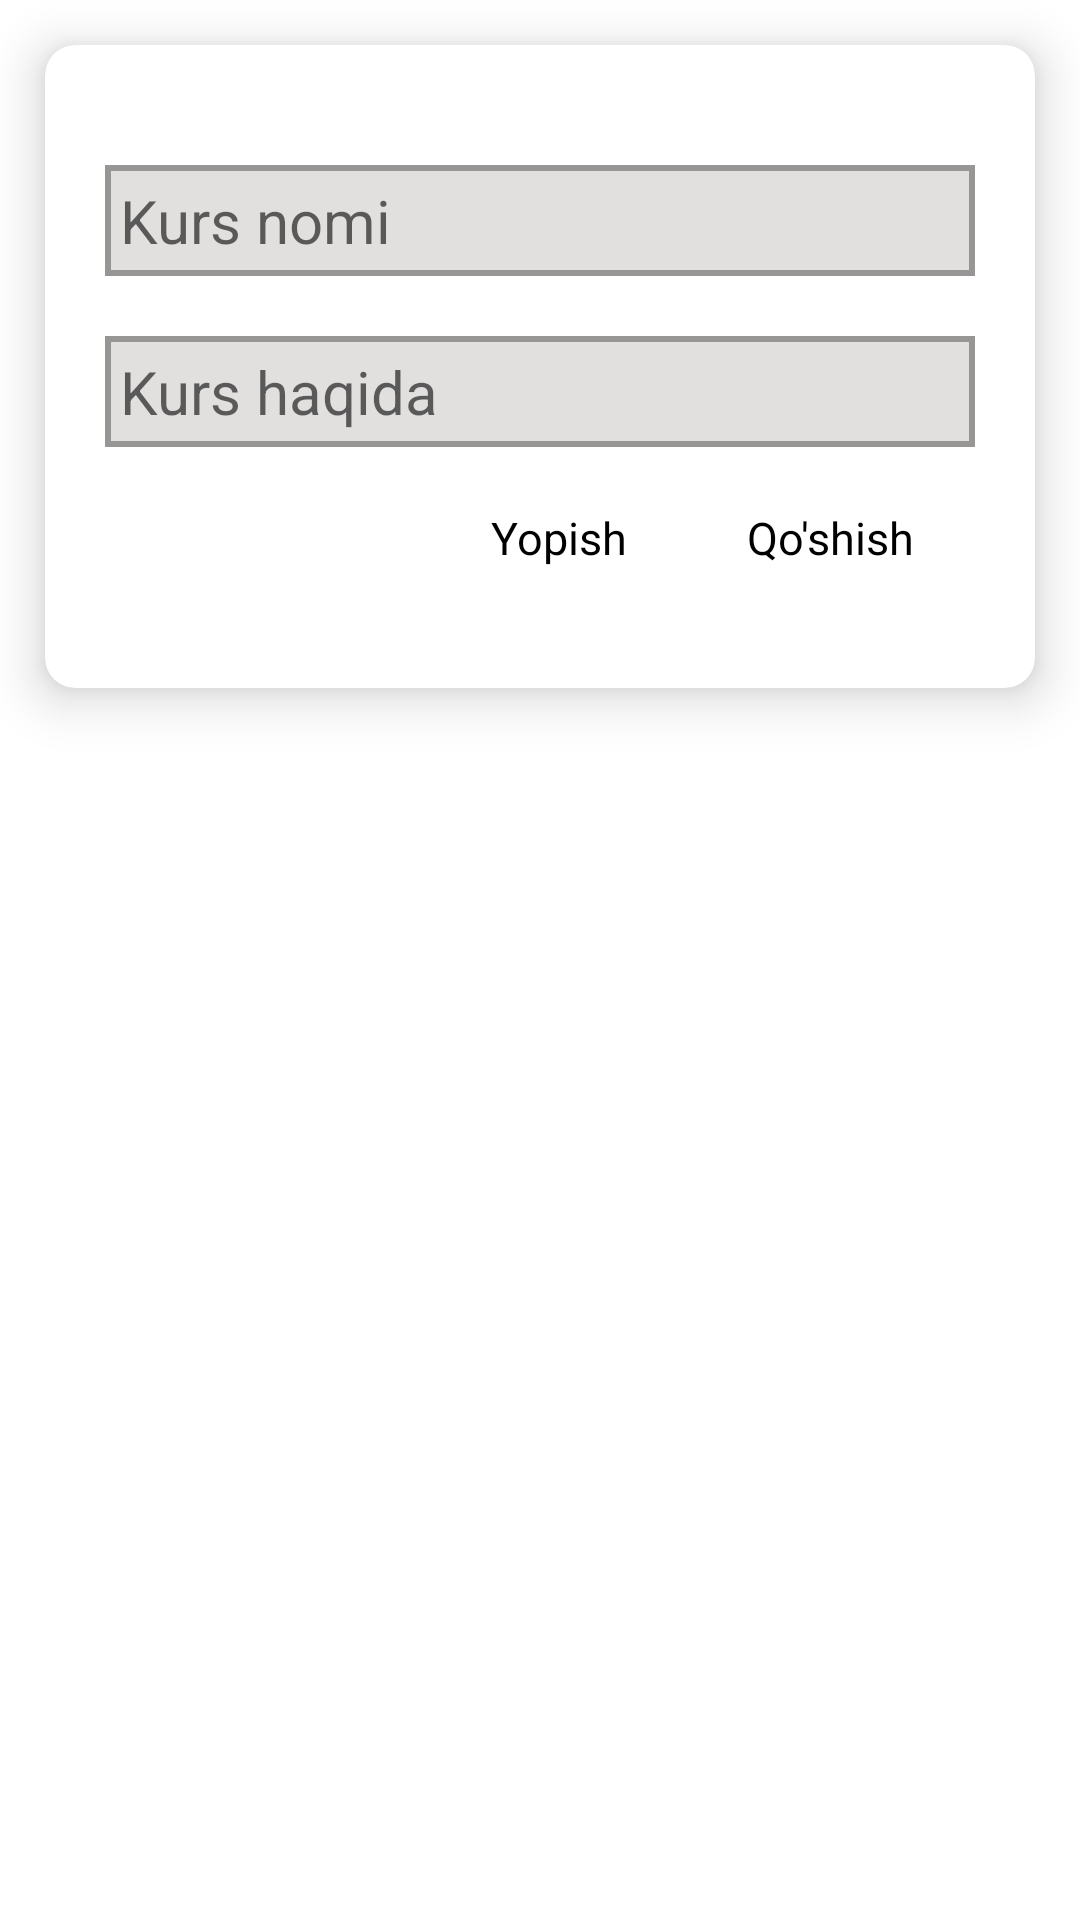

This screen was rendered from an Android layout file. Write that file and the resources it references.
<!-- AndroidManifest.xml: application theme Theme.H532OquvMarkaz -->
<!-- res/layout/dialog_add_kurs.xml -->
<?xml version="1.0" encoding="utf-8"?>
<LinearLayout xmlns:android="http://schemas.android.com/apk/res/android"
    xmlns:app="http://schemas.android.com/apk/res-auto"
    android:layout_width="match_parent"
    android:layout_height="wrap_content">

    <androidx.cardview.widget.CardView
        android:layout_width="match_parent"
        android:layout_height="wrap_content"
        android:layout_margin="15dp"
        app:cardCornerRadius="10dp"
        app:cardElevation="10dp">
        <LinearLayout
            android:layout_marginTop="20dp"
            android:padding="20dp"
            android:layout_width="match_parent"
            android:layout_height="match_parent"
            android:orientation="vertical">

            <EditText
                android:layout_width="match_parent"
                android:layout_height="wrap_content"
                android:id="@+id/edt_add_kurs"
                android:background="@drawable/fon_edittext"
                android:hint="Kurs nomi"
                android:padding="5dp"
                android:textSize="20sp"
                />
            <EditText
                android:layout_width="match_parent"
                android:layout_height="wrap_content"
                android:id="@+id/edt_kurs_haqida"
                android:background="@drawable/fon_edittext"
                android:hint="Kurs haqida"
                android:layout_marginTop="20dp"
                android:padding="5dp"
                android:textSize="20sp"
                />
            <EditText
                android:layout_width="match_parent"
                android:layout_height="wrap_content"
                android:id="@+id/edt_addsharifi"
                android:visibility="gone"
                android:background="@drawable/fon_edittext"
                android:hint="Kurs haqida"
                android:layout_marginTop="20dp"
                android:padding="5dp"
                android:textSize="20sp"
                />
            <LinearLayout
                android:layout_width="match_parent"
                android:layout_height="wrap_content"
                android:orientation="horizontal"
                android:gravity="right">
                <TextView
                    android:layout_margin="20dp"
                    android:layout_width="wrap_content"
                    android:layout_height="wrap_content"
                    android:id="@+id/txt_yopish"
                    android:text="Yopish"
                    android:textColor="@color/black"
                    android:textSize="15sp"/>
                <TextView
                    android:layout_marginTop="20dp"
                    android:layout_marginRight="20dp"
                    android:layout_marginLeft="20dp"
                    android:layout_width="wrap_content"
                    android:layout_height="wrap_content"
                    android:id="@+id/txt_qoshish"
                    android:text="Qo'shish"
                    android:textColor="@color/black"
                    android:textSize="15sp"/>
            </LinearLayout>
        </LinearLayout>
    </androidx.cardview.widget.CardView>

</LinearLayout>
<!-- resources referenced by this layout -->
<resources>
  <color name="black">#FF000000</color>
  <!-- drawable fon_edittext (drawable) -->
  <?xml version="1.0" encoding="utf-8"?>
  <selector xmlns:android="http://schemas.android.com/apk/res/android">
  
      <item>
          <shape android:shape="rectangle">
              <stroke android:width="2dp" android:color="#FF989595"/>
              <solid android:color="#FFE2DFDF"/>
          </shape>
      </item>
  
  </selector>
  <style name="Theme.H532OquvMarkaz" parent="Theme.MaterialComponents.DayNight.DarkActionBar">
          
          <item name="colorPrimary">@color/purple_500</item>
          <item name="colorPrimaryVariant">@color/purple_700</item>
          <item name="colorOnPrimary">@color/white</item>
          
          <item name="colorSecondary">@color/teal_200</item>
          <item name="colorSecondaryVariant">@color/teal_700</item>
          <item name="colorOnSecondary">@color/black</item>
          
          <item name="android:statusBarColor" tools:targetApi="l">?attr/colorPrimaryVariant</item>
          
      </style>
  <color name="purple_500">#FF0A252F</color>
  <color name="purple_700">#FF3700B3</color>
  <color name="white">#FFFFFFFF</color>
  <color name="teal_200">#FF03DAC5</color>
  <color name="teal_700">#FF018786</color>
</resources>
